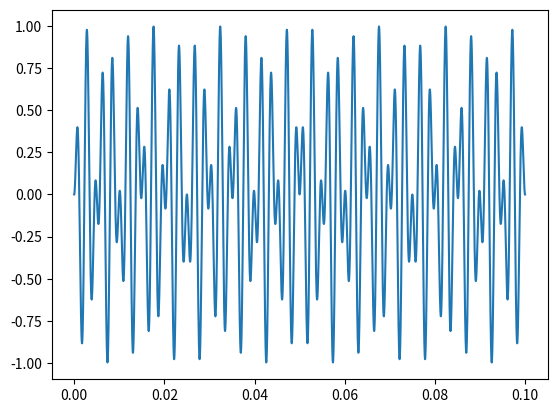

This figure's Python source:
import matplotlib.pyplot as plt
import numpy as np
x = np.linspace(0, 0.1, int(44100 * 0.1))
y = np.sin(628.318530718 * x) * np.sin(2764.60153516 * x)
fig, ax = plt.subplots()
ax.plot(x, y)
plt.show()